Run: headless pygame with SDL's dummy video driver; simulated clock (each Clock.tick advances the game by its frame time, no real sleeping); random seed 0; keys injected as events and as key.get_pressed() state; mouse plan: one left click at the window centre at the start of phase 2, then a move to the lower-right quarter at the start of phase 3.
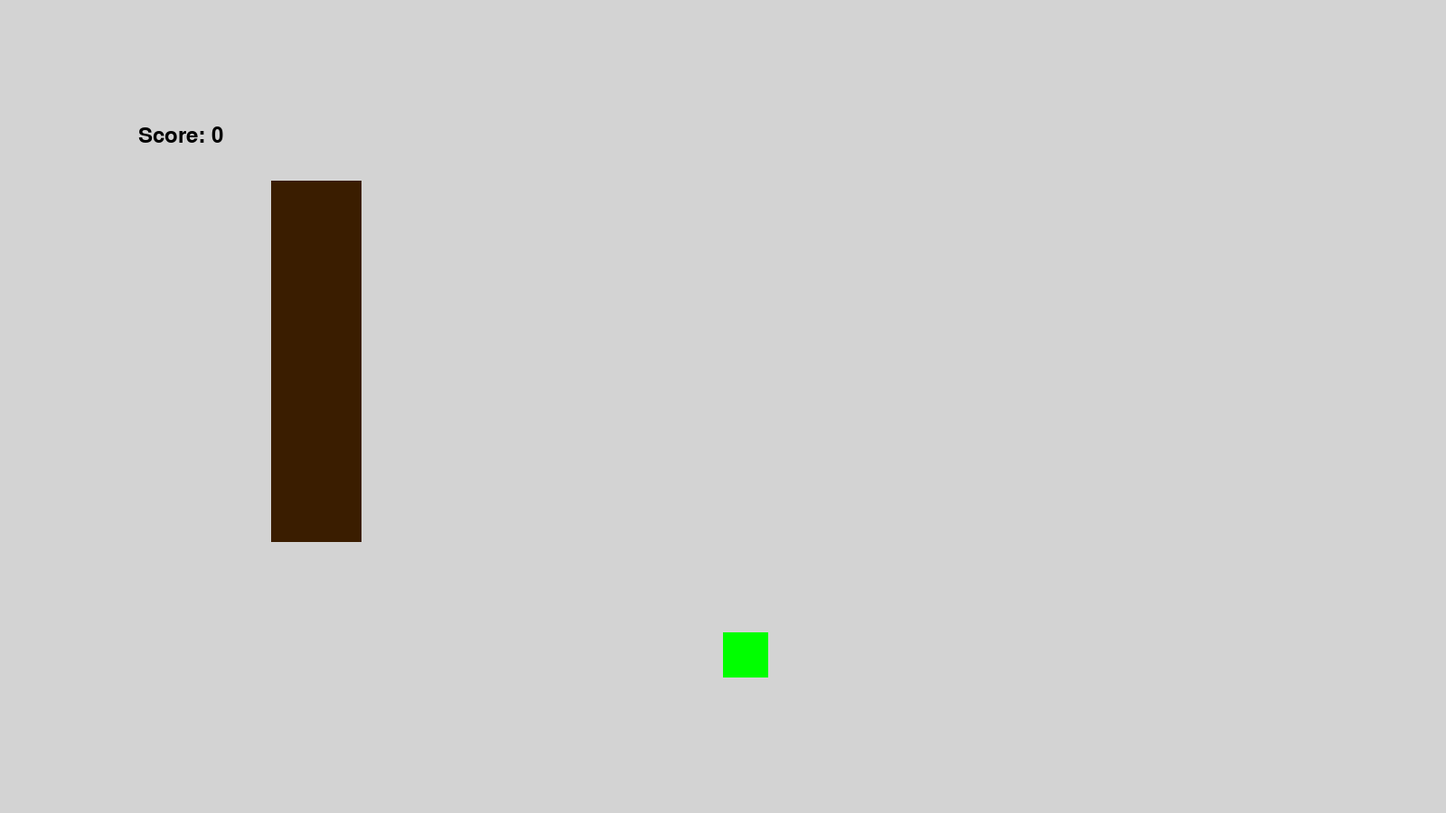
Frame 1 of 4 · flips 1–60 · no input
Frame 2 of 4 · flips 61–180 · clicked the window centre · tapped SPACE, RETURN · held RIGHT (→), D · screen unchanged from frame 1, image omitted
Frame 3 of 4 · flips 181–300 · moved the mouse to the lower-right quarter · held DOWN (↓), S · screen unchanged from frame 2, image omitted
Frame 4 of 4 · flips 301–420 · held LEFT (←), A, UP (↑), W · screen unchanged from frame 3, image omitted

The pygame program that drew these frames:

import pygame
import math

pygame.init()
screen_width = 1600
screen_height = 900
screen = pygame.display.set_mode((screen_width, screen_height))
clock = pygame.time.Clock()
running = True
circle_radius= 50

pos = (800, 700)
hole_pos = {
    "x": 800,
    "y": 200,
}

class Obstacle(pygame.sprite.Sprite):
    def __init__(self, x, y, width, height, color):
        # Create a surface for the obstacle
        self.image = pygame.Rect(300, 600, 100, 400)
        # self.image.fill(color)

        # Get the Rect object for the obstacle and set its position
        self.rect = self.image
        self.rect.x = x
        self.rect.y = y

class Ball():
    max_speed = 30
    circle_radius = 50  # Adjust the radius as needed

    def __init__(self, x, y):
        self.pos = (x, y)
        self.speed = 0
        mx, my = pygame.mouse.get_pos()
        self.dir = [-mx + x, -my + y]
        length = math.hypot(*self.dir)
        if length == 0.0:
            self.dir = [0, -1]
        else:
            self.dir = [self.dir[0]/length, self.dir[1]/length]

        # self.ball = pygame.Surface((self.circle_radius * 2, self.circle_radius * 2), pygame.SRCALPHA)
        # pygame.draw.circle(self.ball, (0, 255, 0), (self.circle_radius, self.circle_radius), self.circle_radius)
        
        # self.rect = self.ball.get_rect(center=self.pos)

        self.ball = pygame.Rect(self.pos[0], self.pos[1], 50, 50)

    def update(self):  
        self.pos = (self.pos[0] + self.dir[0] * self.speed, self.pos[1] + self.dir[1] * self.speed)
        self.speed -= 0.08
        self.ball = pygame.Rect(self.pos[0], self.pos[1], 50, 50)


    def setDirection(self):
        print("Hello world")
        mx, my = pygame.mouse.get_pos()
        self.dir = [-mx + self.pos[0], -my + self.pos[1]]
        length = math.hypot(*self.dir)
        if length == 0.0:
            self.dir = [0, -1]
        else:
            self.dir = [self.dir[0]/length, self.dir[1]/length]

        # self.ball = pygame.Surface((self.circle_radius * 2, self.circle_radius * 2), pygame.SRCALPHA)
        # pygame.draw.circle(self.ball, (0, 255, 0), (self.circle_radius, self.circle_radius), self.circle_radius)
        # self.rect = self.ball.get_rect(center=self.pos)
        self.ball = pygame.Rect(self.pos[0], self.pos[1], 50, 50)

    # def draw(self):
    #     self.ball = pygame.Rect(self.pos[0], self.pos[1], 50, 50)

    
    def setSpeed(self):
        mx, my = pygame.mouse.get_pos()
        calculated_speed = math.sqrt((mx-self.pos[0])**2 + (my-self.pos[1])**2) / 10
        if calculated_speed > self.max_speed:
            self.speed = self.max_speed
        else:
            self.speed = calculated_speed

def check_collision(ball_rect, obstacle_rect):
    collision_tolerance = 25
    if ball_rect.colliderect(obstacle_rect):
        if abs(obstacle_rect.top - ball_rect.bottom) < collision_tolerance and ball.dir[1] > 0:
            ball.dir[1] *= -1
        if abs(obstacle_rect.bottom - ball_rect.top) < collision_tolerance  and ball.dir[1] < 0:
            ball.dir[1] *= -1
        if abs(obstacle_rect.right - ball_rect.left) < collision_tolerance and ball.dir[0] < 0:
            ball.dir[0] *= -1
        if abs(obstacle_rect.left - ball_rect.right) < collision_tolerance and ball.dir[0] > 0:
            ball.dir[0] *= -1

isBallMoving = False
shouldSetDirection = False
score = 0
ball = Ball(*pos)
obstacle = Obstacle(300, 200, 100, 100, (58.8, 29.4, 0))  # (x, y, width, height, color)
while running:
    # poll for events
    # pygame.QUIT event means the user clicked X to close your window
    clock.tick(60)  
    mx,my = pygame.mouse.get_pos()
    for event in pygame.event.get():
        if event.type == pygame.QUIT:
            running = False
        if event.type == pygame.MOUSEBUTTONUP:
            isBallMoving = True
            shouldSetDirection = False
        if event.type == pygame.MOUSEBUTTONDOWN:
            shouldSetDirection = True


    # fill the screen with a color to wipe away anything from last frame
    screen.fill("lightgrey")

    pygame.draw.rect(screen, (58.8, 29.4, 0), obstacle.image)

    font = pygame.font.SysFont("Arial", 36)
    txtsurf = font.render(f'Score: {ball.speed}', True, 'black')
    screen.blit(txtsurf,(200 - txtsurf.get_width() // 2, 150 - txtsurf.get_height() // 2))
 
    if isBallMoving:
        if ball.speed > 0:
            ball.update()

    if shouldSetDirection:
        ball.setSpeed()
        ball.setDirection()

    # if not screen.get_rect().collidepoint(ball.pos):
    screen_rect = screen.get_rect()
    ball_rect = ball.ball
    if ball_rect.right >= screen_width or ball_rect.left <= 0:
        ball.dir[0] *= -1
    if ball_rect.bottom >= screen_height or ball_rect.top <= 0:
        ball.dir[1] *= -1

    obstacle_rect = obstacle.rect
    check_collision(ball_rect, obstacle_rect)

    # if int(ball.pos[1]) == 200 and isBallMoving:
    #     print("Pot")
    #     score += 1
    #     isBallMoving = False
        # ball.pos[0] = 800
        # ball.pos[1] = 800

    pygame.draw.rect(screen, (0, 255, 0), ball.ball)
    pygame.display.flip()

pygame.quit()
